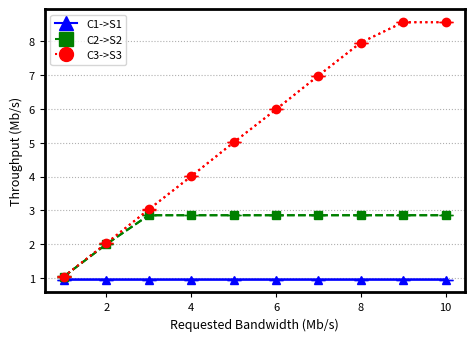

The matplotlib source for this figure:
import matplotlib.pyplot as plt
from matplotlib.lines import Line2D

def plotar_grafico():
    banda_requisitada = [1, 2, 3, 4, 5, 6, 7, 8, 9, 10]
    
    # Valores de tempos para cada tipo de intenção
    fluxo_c1 = [0.953272813,
0.953387657,
0.953355306,
0.953390613,
0.953391362,
0.953350087,
0.953397124,
0.953396077,
0.953392692,
0.953394757
]
    fluxo_c2 = [1.044026847,
1.998801925,
2.85760209,
2.857764362,
2.857974335,
2.857876093,
2.857811297,
2.857881977,
2.857982905,
2.858026775
]
    fluxo_c3 = [1.044077036,
2.026682551,
3.027728447,
4.009554914,
5.011433121,
5.989367909,
6.989873614,
7.969154486,
8.570758665,
8.570450341
]

    # Valores de erros mínimos e máximos para cada tipo de intenção
    erros_minimos_c1 = [0.952801774,
0.953284369,
0.953017126,
0.953373997,
0.953384326,
0.953034002,
0.953387627,
0.953386873,
0.953370369,
0.953378856
]
    erros_maximos_c1 = [0.953347785,
0.953409224,
0.95341866,
0.953414316,
0.953407432,
0.953411677,
0.953415072,
0.953407621,
0.953417713,
0.95340847
]
    
    erros_minimos_c2 = [1.043626081,
1.998338511,
2.85679862,
2.856846544,
2.857952998,
2.856829817,
2.856846544,
2.856825238,
2.857949025,
2.857950728
]
    erros_maximos_c2 = [1.044370529,
1.999084104,
2.858012526,
2.858019395,
2.858006626,
2.858169226,
2.858024219,
2.858064539,
2.858039826,
2.858250107
]
    
    erros_minimos_c3 = [1.044029461,
2.024684342,
3.026495756,
4.009467527,
5.011377336,
5.987196862,
6.989827854,
7.96604329,
8.569217937,
8.567466612
]
    erros_maximos_c3 = [1.044303233,
2.028757209,
3.028682376,
4.009667967,
5.011502081,
5.989681165,
6.989943298,
7.969779397,
8.571768498,
8.57311712
]
    
    fig = plt.figure(figsize=(6,4))
    ax = fig.gca()

    # Definindo cores para cada tipo de intenção
    cores = ['blue', 'green', 'red']
    
    # Definindo formas para os pontos de cada tipo de intenção
    formas_pontos = ['^', 's', 'o']

    estilos_linha = ['solid', 'dashed', 'dotted']
    
    # Definindo nomes para cada tipo de intenção
    nomes_legenda = ['C1->S1', 'C2->S2', 'C3->S3']

    # Plotando os pontos para cada tipo de intenção
    handles = []
    for i in range(3):
        tempos = [fluxo_c1, fluxo_c2, fluxo_c3][i]
        erros_minimos = [erros_minimos_c1, erros_minimos_c2, erros_minimos_c3][i]
        erros_maximos = [erros_maximos_c1, erros_maximos_c2, erros_maximos_c3][i]
        
        # Calcula a diferença entre os valores máximos e mínimos e os valores médios dos pontos de dados
        diferenca_minima = [abs(t - emin) for t, emin in zip(tempos, erros_minimos)]
        diferenca_maxima = [abs(emax - t) for t, emax in zip(tempos, erros_maximos)]
        
        # Plota os pontos com barras de erro definidas pelos valores mínimos e máximos
        line = plt.plot(banda_requisitada, tempos, linestyle=estilos_linha[i], color=cores[i])[0]
        handles.append(Line2D([], [], color=cores[i], marker=formas_pontos[i], markersize=10, linestyle=estilos_linha[i]))
        plt.errorbar(banda_requisitada, tempos, yerr=[diferenca_minima, diferenca_maxima], fmt=formas_pontos[i], linestyle=estilos_linha[i], color=cores[i], capsize=5, label=nomes_legenda[i], ecolor=cores[i])

    plt.ylabel("Throughput (Mb/s)", fontsize=9)
    plt.xlabel("Requested Bandwidth (Mb/s)", fontsize=9)
    plt.grid(linestyle='dotted', axis='y')

    # Criando os elementos personalizados da legenda
    plt.legend(handles, nomes_legenda, loc='best', fontsize=8)

    plt.tick_params(labelsize=8)
    plt.subplots_adjust(left=0.2, bottom=0.18, right=0.9, top=0.888, wspace=0.2, hspace=0.2)

    for axis in ['top','bottom','left','right']:
        ax.spines[axis].set_linewidth(2)
    
    plt.show()
    fig.savefig("independente-com-limitacao.pdf", bbox_inches='tight')

if __name__ == "__main__":
    plotar_grafico()
